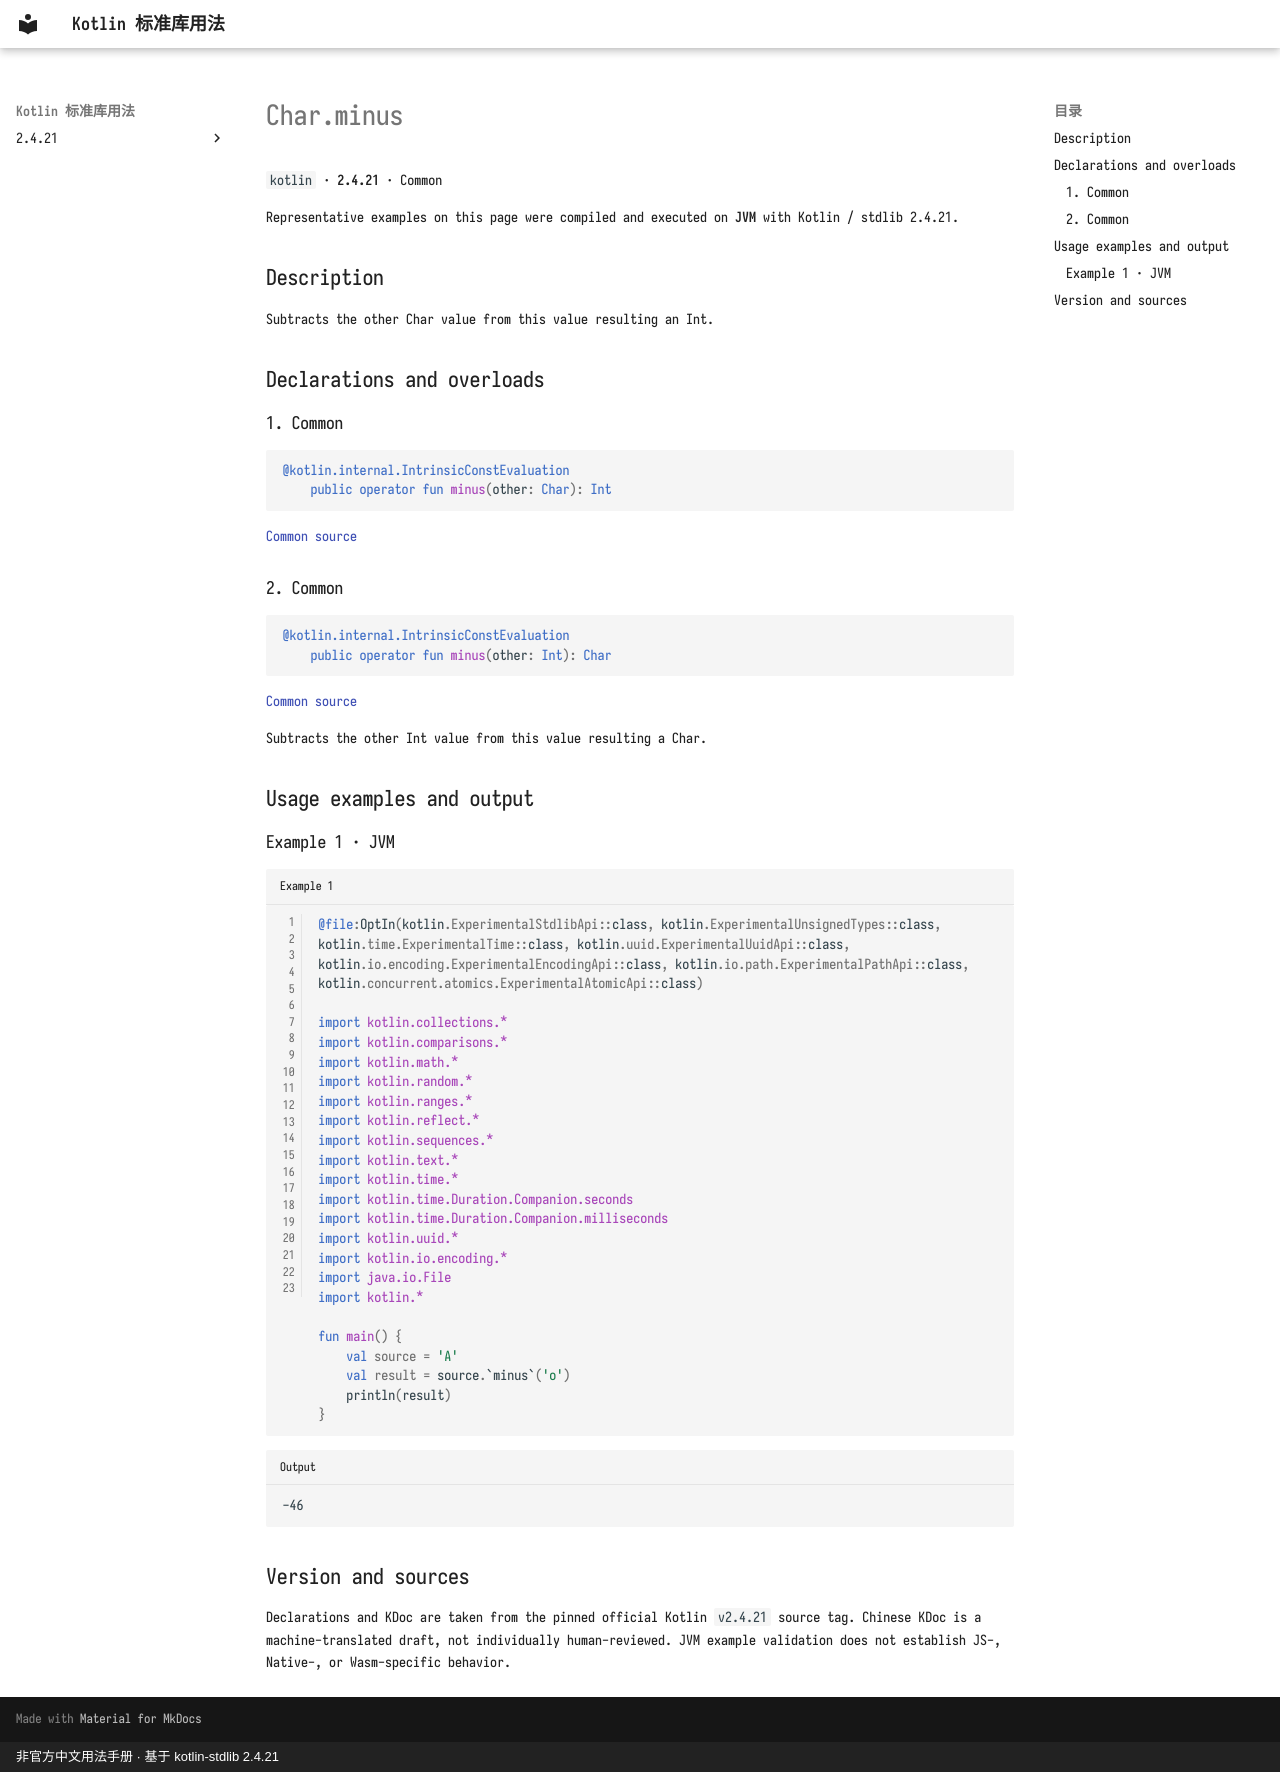

repository: oooooooko/kotlin-stdlib-docs · page: en/api/kotlin/char-minus--78ffe738/index.html · generator: mkdocs · copyright: 非官方中文用法手册 · 基于 kotlin-stdlib 2.4.21

# Char.minus

`kotlin` · **2.4.21** · Common

Representative examples on this page were compiled and executed on **JVM** with Kotlin / stdlib 2.4.21.

## Description

Subtracts the other Char value from this value resulting an Int.

## Declarations and overloads

### 1. Common

```kotlin
@kotlin.internal.IntrinsicConstEvaluation
    public operator fun minus(other: Char): Int
```

[Common source](https://github.com/JetBrains/kotlin/blob/v2.4.21/libraries/stdlib/src/kotlin/Char.kt#L26)

### 2. Common

```kotlin
@kotlin.internal.IntrinsicConstEvaluation
    public operator fun minus(other: Int): Char
```

[Common source](https://github.com/JetBrains/kotlin/blob/v2.4.21/libraries/stdlib/src/kotlin/Char.kt#L30)

Subtracts the other Int value from this value resulting a Char.

## Usage examples and output

### Example 1 · JVM

```kotlin title="Example 1" linenums="1"
@file:OptIn(kotlin.ExperimentalStdlibApi::class, kotlin.ExperimentalUnsignedTypes::class, kotlin.time.ExperimentalTime::class, kotlin.uuid.ExperimentalUuidApi::class, kotlin.io.encoding.ExperimentalEncodingApi::class, kotlin.io.path.ExperimentalPathApi::class, kotlin.concurrent.atomics.ExperimentalAtomicApi::class)

import kotlin.collections.*
import kotlin.comparisons.*
import kotlin.math.*
import kotlin.random.*
import kotlin.ranges.*
import kotlin.reflect.*
import kotlin.sequences.*
import kotlin.text.*
import kotlin.time.*
import kotlin.time.Duration.Companion.seconds
import kotlin.time.Duration.Companion.milliseconds
import kotlin.uuid.*
import kotlin.io.encoding.*
import java.io.File
import kotlin.*

fun main() {
    val source = 'A'
    val result = source.`minus`('o')
    println(result)
}
```

```text title="Output"
-46
```

## Version and sources

Declarations and KDoc are taken from the pinned official Kotlin `v2.4.21` source tag. Chinese KDoc is a machine-translated draft, not individually human-reviewed. JVM example validation does not establish JS-, Native-, or Wasm-specific behavior.
